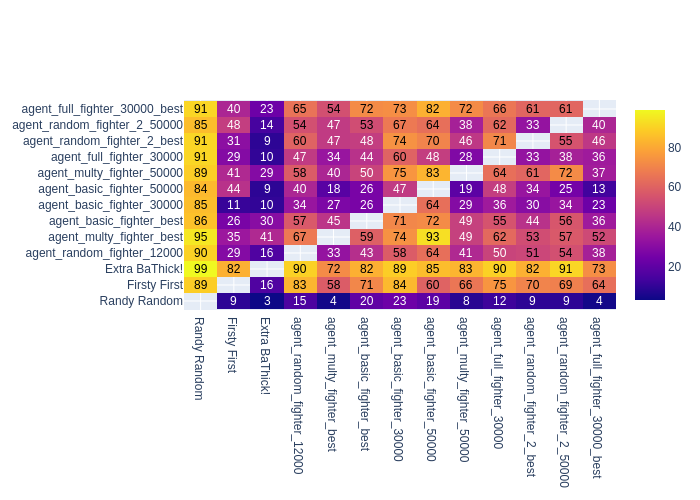

The file beside this chart, header and first rows:
, Randy Random, Firsty First, Extra BaThick!, agent_random_fighter_12000, agent_multy_fighter_best, agent_basic_fighter_best, agent_basic_fighter_30000, agent_basic_fighter_50000, agent_multy_fighter_50000, agent_full_fighter_30000, agent_random_fighter_2_best, agent_random_fighter_2_50000, agent_full_fighter_30000_best
Randy Random, -, 9, 3, 15, 4, 20, 23, 19, 8, 12, 9, 9, 4
Firsty First, 89, -, 16, 83, 58, 71, 84, 60, 66, 75, 70, 69, 64
Extra BaThick!, 99, 82, -, 90, 72, 82, 89, 85, 83, 90, 82, 91, 73
agent_random_fighter_12000, 90, 29, 16, -, 33, 43, 58, 64, 41, 50, 51, 54, 38
agent_multy_fighter_best, 95, 35, 41, 67, -, 59, 74, 93, 49, 62, 53, 57, 52
agent_basic_fighter_best, 86, 26, 30, 57, 45, -, 71, 72, 49, 55, 44, 56, 36
agent_basic_fighter_30000, 85, 11, 10, 34, 27, 26, -, 64, 29, 36, 30, 34, 23
agent_basic_fighter_50000, 84, 44, 9, 40, 18, 26, 47, -, 19, 48, 34, 25, 13
agent_multy_fighter_50000, 89, 41, 29, 58, 40, 50, 75, 83, -, 64, 61, 72, 37
agent_full_fighter_30000, 91, 29, 10, 47, 34, 44, 60, 48, 28, -, 33, 38, 36
agent_random_fighter_2_best, 91, 31, 9, 60, 47, 48, 74, 70, 46, 71, -, 55, 46
agent_random_fighter_2_50000, 85, 48, 14, 54, 47, 53, 67, 64, 38, 62, 33, -, 40
agent_full_fighter_30000_best, 91, 40, 23, 65, 54, 72, 73, 82, 72, 66, 61, 61, -
